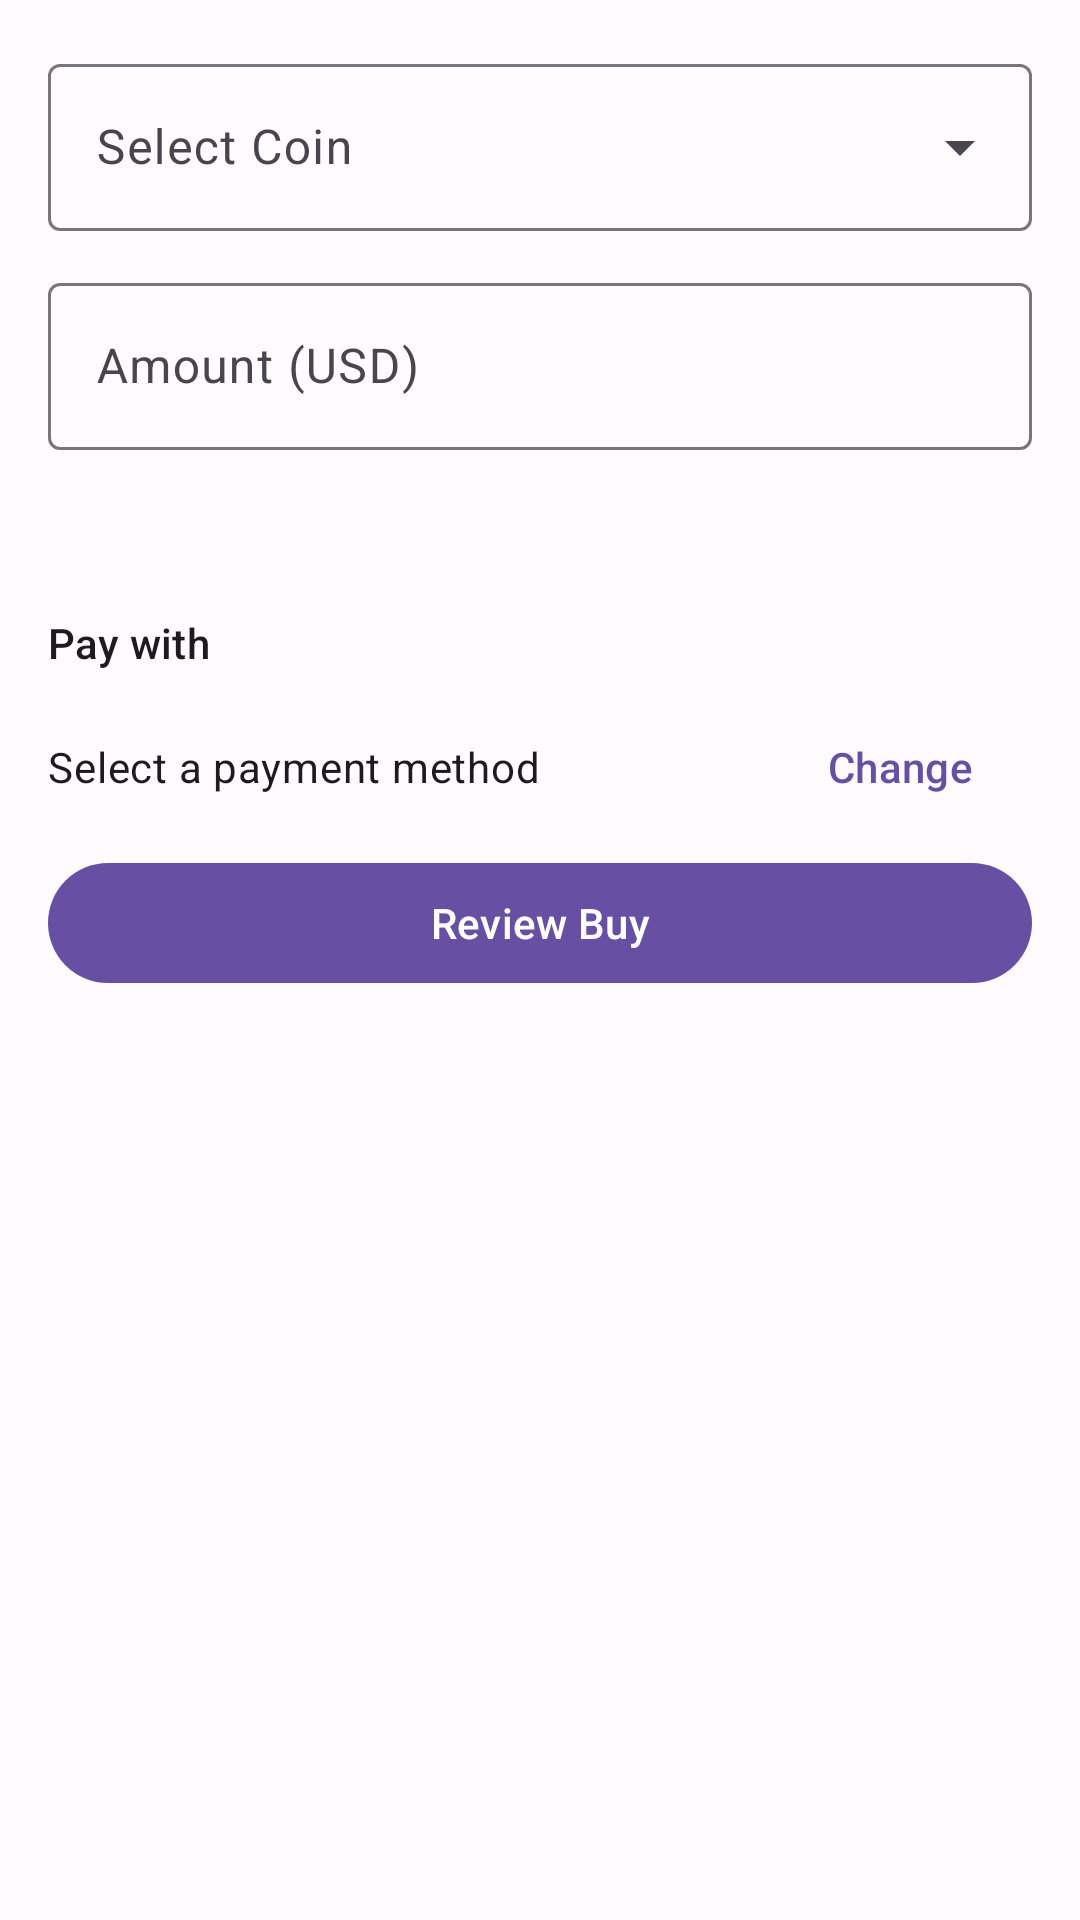

Here is an Android app screen rendered from its layout file. Give the layout XML and the strings, colors and styles it references.
<!-- AndroidManifest.xml: application theme Theme.CryptoCash -->
<!-- res/layout/fragment_buy.xml -->
<?xml version="1.0" encoding="utf-8"?>
<androidx.core.widget.NestedScrollView
    xmlns:android="http://schemas.android.com/apk/res/android"
    xmlns:app="http://schemas.android.com/apk/res-auto"
    android:layout_width="match_parent"
    android:layout_height="match_parent">

    <LinearLayout
        android:layout_width="match_parent"
        android:layout_height="wrap_content"
        android:orientation="vertical"
        android:padding="16dp">

        
        <com.google.android.material.card.MaterialCardView
            android:id="@+id/layoutGuestOverlay"
            android:layout_width="match_parent"
            android:layout_height="wrap_content"
            android:visibility="gone"
            app:cardBackgroundColor="?attr/colorErrorContainer"
            android:layout_marginBottom="12dp">
            <TextView
                android:layout_width="match_parent"
                android:layout_height="wrap_content"
                android:text="@string/guest_send_disabled"
                android:padding="12dp"
                android:gravity="center"
                android:textAppearance="?attr/textAppearanceBodyMedium" />
        </com.google.android.material.card.MaterialCardView>

        
        <com.google.android.material.textfield.TextInputLayout
            android:id="@+id/tilCoin"
            style="@style/Widget.Material3.TextInputLayout.OutlinedBox.ExposedDropdownMenu"
            android:layout_width="match_parent"
            android:layout_height="wrap_content"
            android:hint="@string/select_coin"
            android:layout_marginBottom="12dp">

            <com.google.android.material.textfield.MaterialAutoCompleteTextView
                android:id="@+id/dropdownCoin"
                android:layout_width="match_parent"
                android:layout_height="wrap_content"
                android:inputType="none" />

        </com.google.android.material.textfield.TextInputLayout>

        
        <com.google.android.material.textfield.TextInputLayout
            android:id="@+id/tilUsdAmount"
            style="@style/Widget.Material3.TextInputLayout.OutlinedBox"
            android:layout_width="match_parent"
            android:layout_height="wrap_content"
            android:hint="@string/amount_usd"
            android:layout_marginBottom="4dp">

            <com.google.android.material.textfield.TextInputEditText
                android:id="@+id/etUsdAmount"
                android:layout_width="match_parent"
                android:layout_height="wrap_content"
                android:inputType="numberDecimal"
                android:imeOptions="actionDone"
                android:contentDescription="@string/amount_cd" />

        </com.google.android.material.textfield.TextInputLayout>

        
        <TextView
            android:id="@+id/tvFee"
            android:layout_width="wrap_content"
            android:layout_height="wrap_content"
            android:textAppearance="?attr/textAppearanceBodySmall"
            android:textColor="?attr/colorOnSurfaceVariant"
            android:layout_marginStart="4dp"
            android:layout_marginTop="2dp" />

        <TextView
            android:id="@+id/tvCryptoPreview"
            android:layout_width="wrap_content"
            android:layout_height="wrap_content"
            android:textAppearance="?attr/textAppearanceBodySmall"
            android:textColor="?attr/colorPrimary"
            android:layout_marginStart="4dp"
            android:layout_marginBottom="16dp" />

        
        <TextView
            android:layout_width="wrap_content"
            android:layout_height="wrap_content"
            android:text="@string/pay_with"
            android:textAppearance="?attr/textAppearanceLabelLarge"
            android:layout_marginBottom="8dp" />

        <LinearLayout
            android:layout_width="match_parent"
            android:layout_height="wrap_content"
            android:orientation="horizontal"
            android:gravity="center_vertical"
            android:layout_marginBottom="4dp">

            <TextView
                android:id="@+id/tvSelectedPayment"
                android:layout_width="0dp"
                android:layout_height="wrap_content"
                android:layout_weight="1"
                android:text="@string/no_payment_method"
                android:textAppearance="?attr/textAppearanceBodyMedium" />

            <com.google.android.material.button.MaterialButton
                android:id="@+id/btnSelectPayment"
                style="@style/Widget.Material3.Button.TextButton"
                android:layout_width="wrap_content"
                android:layout_height="wrap_content"
                android:text="@string/change" />

        </LinearLayout>

        <TextView
            android:id="@+id/tvPaymentError"
            android:layout_width="wrap_content"
            android:layout_height="wrap_content"
            android:text="@string/error_select_payment"
            android:textColor="?attr/colorError"
            android:textAppearance="?attr/textAppearanceBodySmall"
            android:visibility="gone"
            android:layout_marginBottom="16dp" />

        <com.google.android.material.button.MaterialButton
            android:id="@+id/btnReviewBuy"
            android:layout_width="match_parent"
            android:layout_height="wrap_content"
            android:text="@string/review_buy" />

    </LinearLayout>
</androidx.core.widget.NestedScrollView>
<!-- resources referenced by this layout -->
<resources>
  <string name="amount_cd">Enter the amount to send</string>
  <string name="amount_usd">Amount (USD)</string>
  <string name="change">Change</string>
  <string name="error_select_payment">Please select a payment method</string>
  <string name="guest_send_disabled">Create an account to send money and make transactions.</string>
  <string name="no_payment_method">Select a payment method</string>
  <string name="pay_with">Pay with</string>
  <string name="review_buy">Review Buy</string>
  <string name="select_coin">Select Coin</string>
  <style name="Theme.CryptoCash" parent="Theme.Material3.DayNight.NoActionBar">
          <item name="colorPrimary">@color/md_theme_primary</item>
          <item name="colorOnPrimary">@color/md_theme_on_primary</item>
          <item name="colorPrimaryContainer">@color/md_theme_primary_container</item>
          <item name="colorSecondary">@color/md_theme_secondary</item>
          <item name="colorSecondaryContainer">@color/md_theme_secondary_container</item>
          <item name="colorTertiary">@color/md_theme_tertiary</item>
          <item name="colorTertiaryContainer">@color/md_theme_tertiary_container</item>
          <item name="android:colorBackground">@color/md_theme_background</item>
          <item name="colorSurface">@color/md_theme_surface</item>
          <item name="colorSurfaceVariant">@color/md_theme_surface_variant</item>
          <item name="colorOnSurface">@color/md_theme_on_surface</item>
          <item name="colorOnSurfaceVariant">@color/md_theme_on_surface_variant</item>
          <item name="colorError">@color/md_theme_error</item>
          <item name="colorErrorContainer">@color/md_theme_error_container</item>
          <item name="colorOutline">@color/md_theme_outline</item>
      </style>
  <color name="md_theme_primary">#6750A4</color>
  <color name="md_theme_on_primary">#FFFFFF</color>
  <color name="md_theme_primary_container">#EADDFF</color>
  <color name="md_theme_secondary">#625B71</color>
  <color name="md_theme_secondary_container">#E8DEF8</color>
  <color name="md_theme_tertiary">#7D5260</color>
  <color name="md_theme_tertiary_container">#FFD8E4</color>
  <color name="md_theme_background">#FFFBFE</color>
  <color name="md_theme_surface">#FFFBFE</color>
  <color name="md_theme_surface_variant">#E7E0EC</color>
  <color name="md_theme_on_surface">#1C1B1F</color>
  <color name="md_theme_on_surface_variant">#49454F</color>
  <color name="md_theme_error">#B3261E</color>
  <color name="md_theme_error_container">#F9DEDC</color>
  <color name="md_theme_outline">#79747E</color>
</resources>
